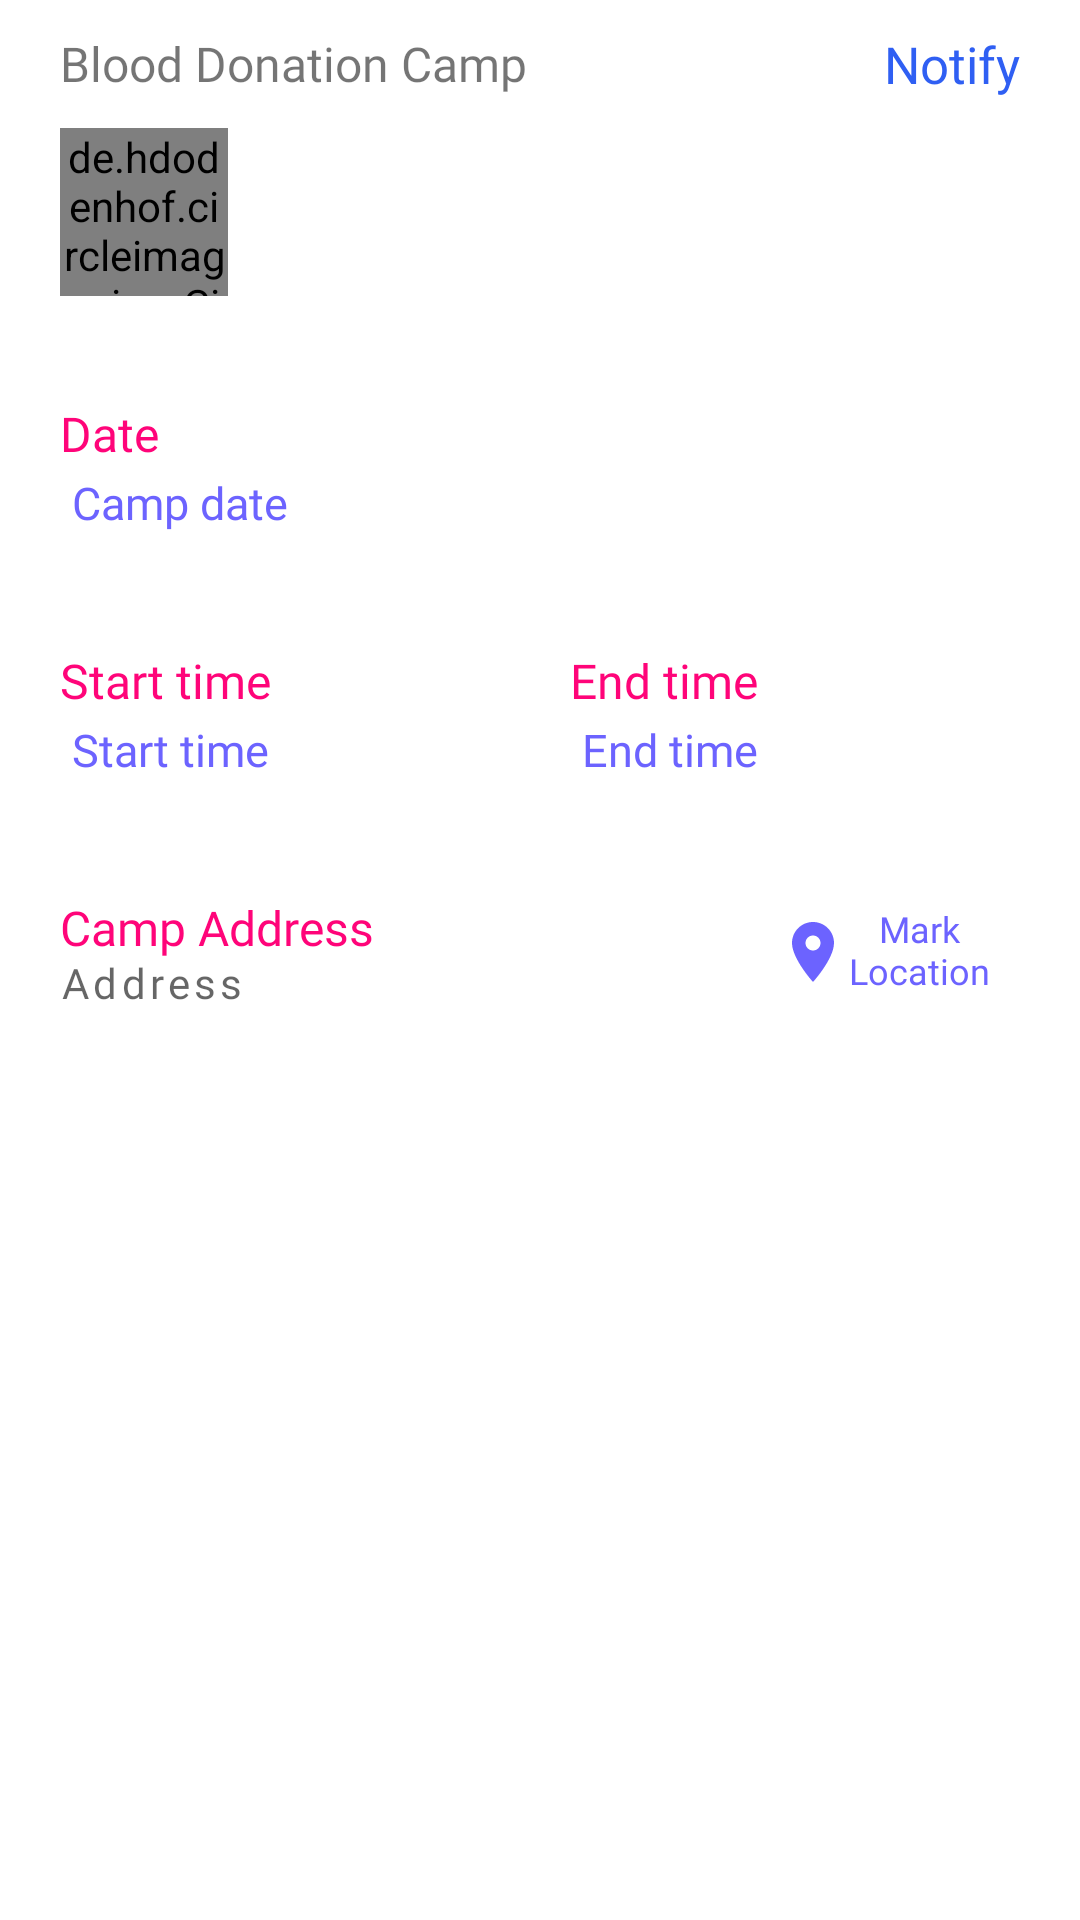

This screen was rendered from an Android layout file. Write that file and the resources it references.
<!-- AndroidManifest.xml: application theme Theme.Asrik -->
<!-- res/layout/fragment_blood_camp.xml -->
<?xml version="1.0" encoding="utf-8"?>
<ScrollView xmlns:android="http://schemas.android.com/apk/res/android"
    xmlns:app="http://schemas.android.com/apk/res-auto"
    xmlns:tools="http://schemas.android.com/tools"
    android:id="@+id/root"
    android:layout_width="match_parent"
    android:layout_height="match_parent"
    tools:context=".fragments.adminfragments.BloodCamp">

    <androidx.constraintlayout.widget.ConstraintLayout
        android:layout_width="match_parent"
        android:layout_height="wrap_content">

        <LinearLayout
            android:id="@+id/ll1"
            android:layout_width="match_parent"
            android:layout_height="wrap_content"
            android:layout_marginHorizontal="20dp"
            android:layout_marginTop="10dp"
            android:gravity="center"
            android:orientation="horizontal"
            app:layout_constraintTop_toTopOf="parent">

            <TextView
                android:layout_width="0dp"
                android:layout_height="wrap_content"
                android:layout_weight="1"
                android:fontFamily="@font/poppins_bold"
                android:text="@string/blood_donation_camp"
                android:textSize="16sp" />

            <TextView
                android:id="@+id/submit"
                android:layout_width="0dp"
                android:layout_height="wrap_content"
                android:layout_weight="1"
                android:fontFamily="@font/poppins_bold"
                android:text="@string/notify"
                android:textAlignment="textEnd"
                android:textColor="#2F5FF3"
                android:textSize="17sp" />

        </LinearLayout>

        <LinearLayout
            android:id="@+id/ll2"
            android:layout_width="match_parent"
            android:layout_height="wrap_content"
            android:layout_marginHorizontal="20dp"
            android:layout_marginTop="10dp"
            android:orientation="horizontal"
            app:layout_constraintTop_toBottomOf="@id/ll1">

            <de.hdodenhof.circleimageview.CircleImageView
                android:id="@+id/dp"
                android:layout_width="56dp"
                android:layout_height="56dp"
                android:layout_gravity="center" />

            <LinearLayout
                android:layout_width="0dp"
                android:layout_height="wrap_content"
                android:layout_gravity="center"
                android:layout_marginStart="15dp"
                android:layout_weight="1"
                android:orientation="vertical">

                <TextView
                    android:id="@+id/name"
                    android:layout_width="match_parent"
                    android:layout_height="wrap_content"
                    android:fontFamily="@font/poppins_regular"
                    android:textColor="#0B0103"
                    android:textSize="16sp" />

                <TextView
                    android:id="@+id/city_profile"
                    android:layout_width="match_parent"
                    android:layout_height="wrap_content"
                    android:fontFamily="@font/poppins_medium"
                    android:textColor="#0B0103"
                    android:textSize="13sp" />

            </LinearLayout>

        </LinearLayout>


        <LinearLayout
            android:id="@+id/date_ll"
            android:layout_width="match_parent"
            android:layout_height="wrap_content"
            android:layout_marginHorizontal="20dp"
            android:layout_marginTop="35dp"
            android:orientation="vertical"
            android:paddingStart="0dp"
            android:paddingEnd="5dp"
            app:layout_constraintTop_toBottomOf="@id/ll2">

            <TextView
                android:layout_width="match_parent"
                android:layout_height="wrap_content"
                android:fontFamily="@font/poppins_bold"
                android:gravity="center_vertical"
                android:text="@string/date"
                android:textColor="#ff0479"
                android:textSize="16sp" />

            <TextView
                android:id="@+id/date"
                android:layout_width="match_parent"
                android:layout_height="wrap_content"
                android:fontFamily="@font/poppins_semibold"
                android:includeFontPadding="false"
                android:padding="4dp"
                android:text="@string/camp_date"
                android:textColor="@color/theme_color_dark"
                android:textSize="15sp" />

        </LinearLayout>

        <LinearLayout
            android:id="@+id/time_ll"
            android:layout_width="match_parent"
            android:layout_height="wrap_content"
            android:layout_marginHorizontal="20dp"
            android:layout_marginTop="35dp"
            android:orientation="horizontal"
            app:layout_constraintTop_toBottomOf="@id/date_ll">

            <LinearLayout
                android:layout_width="0dp"
                android:layout_height="wrap_content"
                android:layout_weight="1"
                android:orientation="vertical"
                android:paddingStart="0dp"
                android:paddingEnd="10dp">

                <TextView
                    android:layout_width="match_parent"
                    android:layout_height="wrap_content"
                    android:fontFamily="@font/poppins_bold"
                    android:gravity="center_vertical"
                    android:text="@string/start_time"
                    android:textColor="#ff0479"
                    android:textSize="16sp" />

                <TextView
                    android:id="@+id/start_time"
                    android:layout_width="match_parent"
                    android:layout_height="wrap_content"
                    android:fontFamily="@font/poppins_semibold"
                    android:includeFontPadding="false"
                    android:padding="4dp"
                    android:text="@string/start_time"
                    android:textColor="@color/theme_color_dark"
                    android:textSize="15sp" />

            </LinearLayout>

            <LinearLayout
                android:layout_width="0dp"
                android:layout_height="wrap_content"
                android:layout_weight="1"
                android:orientation="vertical"
                android:paddingStart="10dp"
                android:paddingEnd="0dp">

                <TextView
                    android:layout_width="match_parent"
                    android:layout_height="wrap_content"
                    android:fontFamily="@font/poppins_bold"
                    android:gravity="center_vertical"
                    android:text="@string/end_time"
                    android:textColor="#ff0479"
                    android:textSize="16sp" />

                <TextView
                    android:id="@+id/end_time"
                    android:layout_width="match_parent"
                    android:layout_height="wrap_content"
                    android:fontFamily="@font/poppins_semibold"
                    android:includeFontPadding="false"
                    android:padding="4dp"
                    android:text="@string/end_time"
                    android:textColor="@color/theme_color_dark"
                    android:textSize="15sp" />

            </LinearLayout>

        </LinearLayout>

        <LinearLayout
            android:id="@+id/address_ll"
            android:layout_width="match_parent"
            android:layout_height="wrap_content"
            android:layout_marginTop="35dp"
            android:orientation="horizontal"
            android:paddingHorizontal="20dp"
            app:layout_constraintTop_toBottomOf="@id/time_ll">

            <LinearLayout
                android:layout_width="0dp"
                android:layout_height="wrap_content"
                android:layout_weight="1"
                android:orientation="vertical"
                android:paddingStart="0dp"
                android:paddingEnd="5dp">

                <TextView
                    android:layout_width="match_parent"
                    android:layout_height="wrap_content"
                    android:fontFamily="@font/poppins_bold"
                    android:gravity="center_vertical"
                    android:text="@string/camp_address"
                    android:textColor="#ff0479"
                    android:textSize="16sp" />

                <EditText
                    android:id="@+id/address"
                    android:layout_width="match_parent"
                    android:layout_height="wrap_content"
                    android:background="@null"
                    android:fontFamily="@font/poppins_medium"
                    android:gravity="top"
                    android:hint="@string/address"
                    android:includeFontPadding="false"
                    android:letterSpacing="0.1"
                    android:lineSpacingExtra="4dp"
                    android:maxLines="5"
                    android:textSize="14sp" />

            </LinearLayout>

            <TextView
                android:id="@+id/choose_on_map"
                android:layout_width="wrap_content"
                android:layout_height="match_parent"
                android:fontFamily="@font/poppins_semibold"
                android:gravity="center"
                android:includeFontPadding="false"
                android:paddingHorizontal="10dp"
                android:text="@string/mark_location"
                android:textColor="@color/theme_color_dark"
                android:textSize="12sp"
                app:drawableStartCompat="@drawable/ic_baseline_location_on_24" />

        </LinearLayout>

        <com.google.android.material.progressindicator.CircularProgressIndicator
            android:id="@+id/progress"
            android:layout_width="wrap_content"
            android:layout_height="wrap_content"
            android:layout_marginVertical="30dp"
            android:indeterminate="true"
            android:visibility="gone"
            app:indicatorColor="@color/green1"
            app:layout_constraintBottom_toBottomOf="parent"
            app:layout_constraintEnd_toEndOf="parent"
            app:layout_constraintStart_toStartOf="parent"
            app:layout_constraintTop_toBottomOf="@id/address_ll"
            app:trackColor="@color/grey2" />

    </androidx.constraintlayout.widget.ConstraintLayout>

</ScrollView>
<!-- resources referenced by this layout -->
<resources>
  <color name="green1">#0CBC5D</color>
  <color name="grey2">#D2D4E0</color>
  <color name="theme_color_dark">#6C63FF</color>
  <!-- drawable ic_baseline_location_on_24 (drawable) -->
  <vector xmlns:android="http://schemas.android.com/apk/res/android"
      android:width="24dp"
      android:height="24dp"
      android:tint="#6C63FF"
      android:viewportWidth="24"
      android:viewportHeight="24">
      <path
          android:fillColor="@android:color/white"
          android:pathData="M12,2C8.13,2 5,5.13 5,9c0,5.25 7,13 7,13s7,-7.75 7,-13c0,-3.87 -3.13,-7 -7,-7zM12,11.5c-1.38,0 -2.5,-1.12 -2.5,-2.5s1.12,-2.5 2.5,-2.5 2.5,1.12 2.5,2.5 -1.12,2.5 -2.5,2.5z" />
  </vector>
  <string name="address">Address</string>
  <string name="blood_donation_camp">Blood Donation Camp</string>
  <string name="camp_address">Camp Address</string>
  <string name="camp_date">Camp date</string>
  <string name="date">Date</string>
  <string name="end_time">End time</string>
  <string name="mark_location">Mark\nLocation</string>
  <string name="notify">Notify</string>
  <string name="start_time">Start time</string>
  <style name="Theme.Asrik" parent="Theme.MaterialComponents.DayNight.NoActionBar">
          
          <item name="colorPrimary">@color/theme_color_dark</item>
          <item name="colorPrimaryVariant">@color/theme_color_dark</item>
          <item name="colorOnPrimary">@color/white</item>
          
          <item name="colorSecondary">@color/black</item>
          <item name="colorSecondaryVariant">@color/theme_color_light</item>
          <item name="colorOnSecondary">@color/black</item>
          
          <item name="android:statusBarColor" tools:targetApi="l">?attr/colorOnPrimary</item>
          
      </style>
  <color name="white">#FFFFFFFF</color>
  <color name="black">#FF000000</color>
  <color name="theme_color_light">#8B84FF</color>
</resources>
